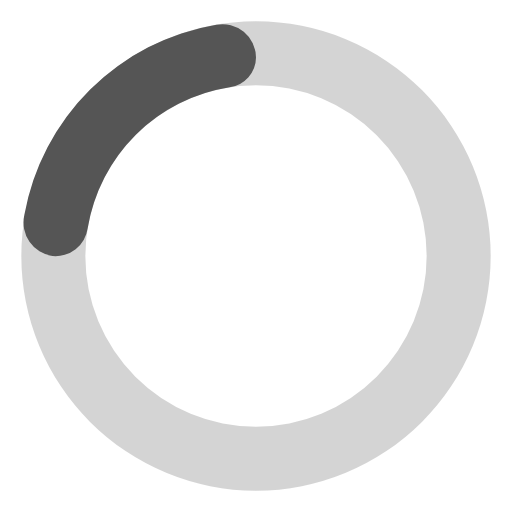
t = 0.00 s
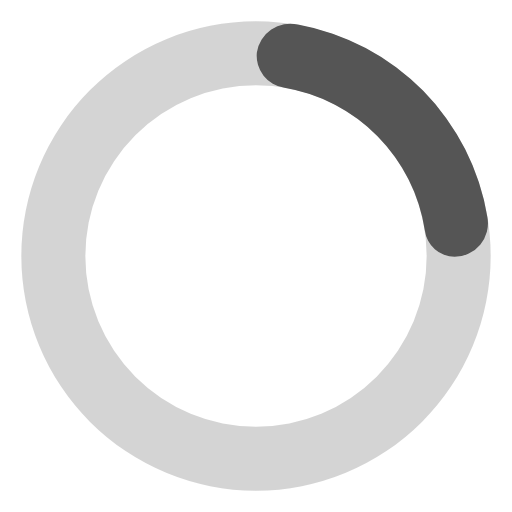
t = 0.19 s
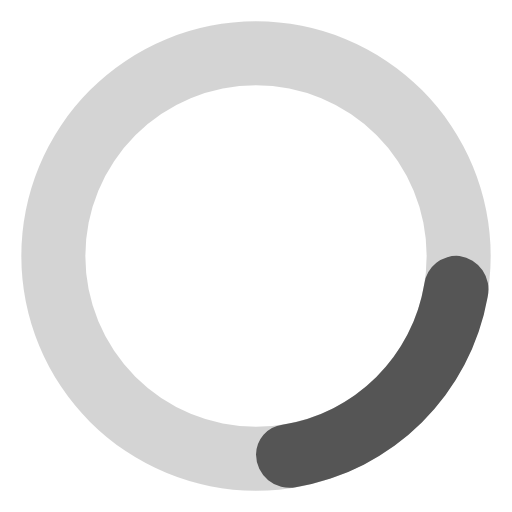
t = 0.38 s
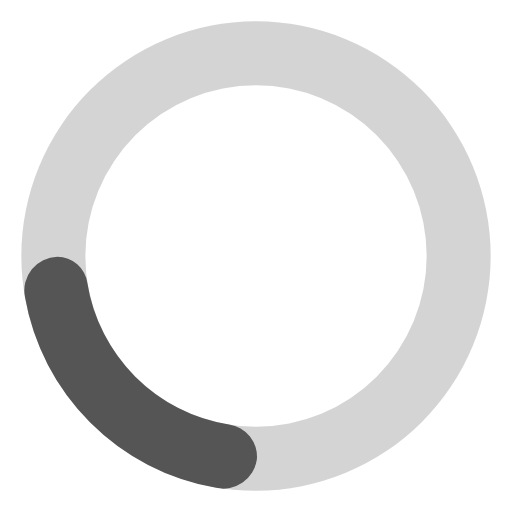
t = 0.56 s

The animated SVG that drew these frames (rendered in a browser with its animation timeline set to each time). Animation: 1 SMIL element (animateTransform=1); one cycle of 0.75 s, repeats indefinitely.

<svg fill="#555" viewBox="0 0 24 24" xmlns="http://www.w3.org/2000/svg"><path d="M12,1A11,11,0,1,0,23,12,11,11,0,0,0,12,1Zm0,19a8,8,0,1,1,8-8A8,8,0,0,1,12,20Z" opacity=".25"/><path d="M10.14,1.16a11,11,0,0,0-9,8.92A1.59,1.59,0,0,0,2.46,12,1.52,1.52,0,0,0,4.11,10.7a8,8,0,0,1,6.66-6.61A1.42,1.42,0,0,0,12,2.69h0A1.57,1.57,0,0,0,10.14,1.16Z"><animateTransform attributeName="transform" type="rotate" dur="0.75s" values="0 12 12;360 12 12" repeatCount="indefinite"/></path></svg>
